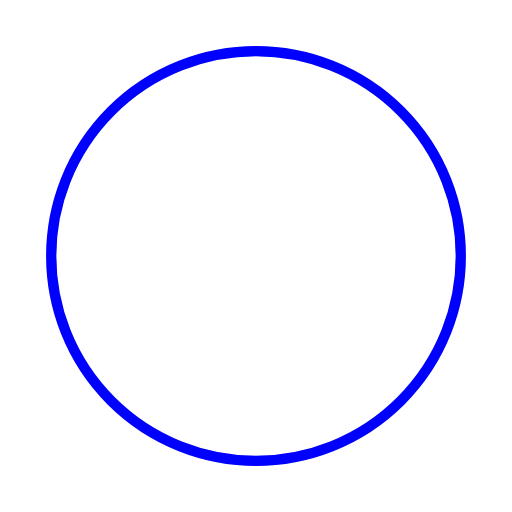
t = 0.00 s
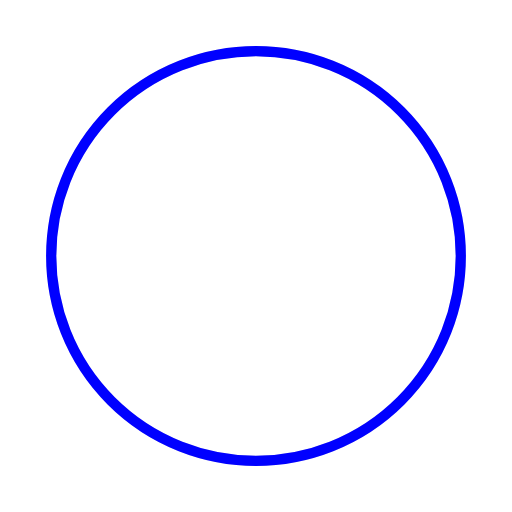
t = 0.25 s
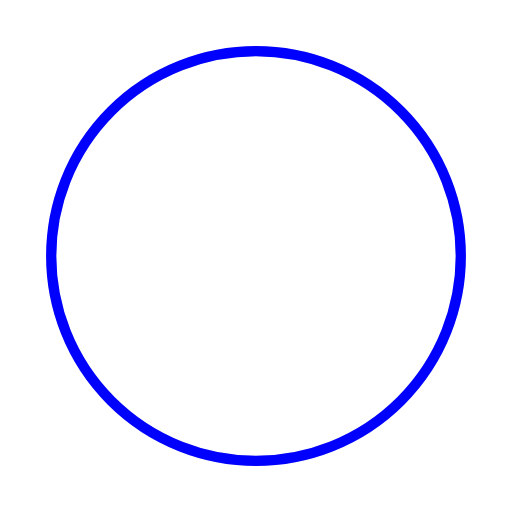
t = 0.50 s
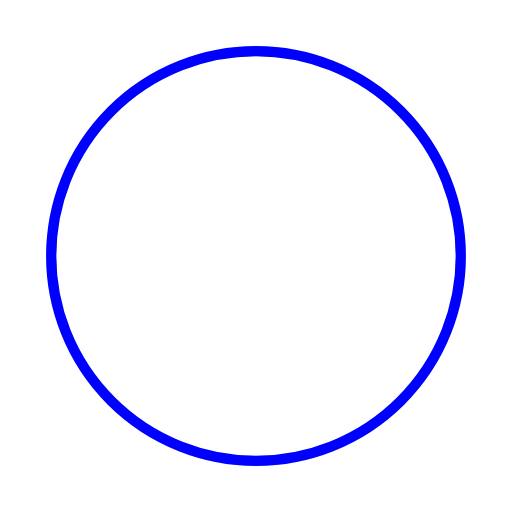
t = 0.75 s

The animated SVG that drew these frames (rendered in a browser with its animation timeline set to each time). Animation: 1 SMIL element (animateTransform=1); one cycle of 1.00 s, repeats indefinitely.

<svg
  xmlns="http://www.w3.org/2000/svg"
  width="50"
  height="50"
  viewBox="0 0 50 50"
>
  <circle
    cx="25"
    cy="25"
    r="20"
    stroke="gray"
    strokeWidth="5"
    fill="none"
    opacity="0.2"
  />
  <circle
    cx="25"
    cy="25"
    r="20"
    stroke="blue"
    strokeWidth="5"
    fill="none"
    strokeDasharray="100"
    strokeDashoffset="75"
  >
    <animateTransform
      attributeName="transform"
      type="rotate"
      from="0 25 25"
      to="360 25 25"
      dur="1s"
      repeatCount="indefinite"
    />
  </circle>
</svg>
